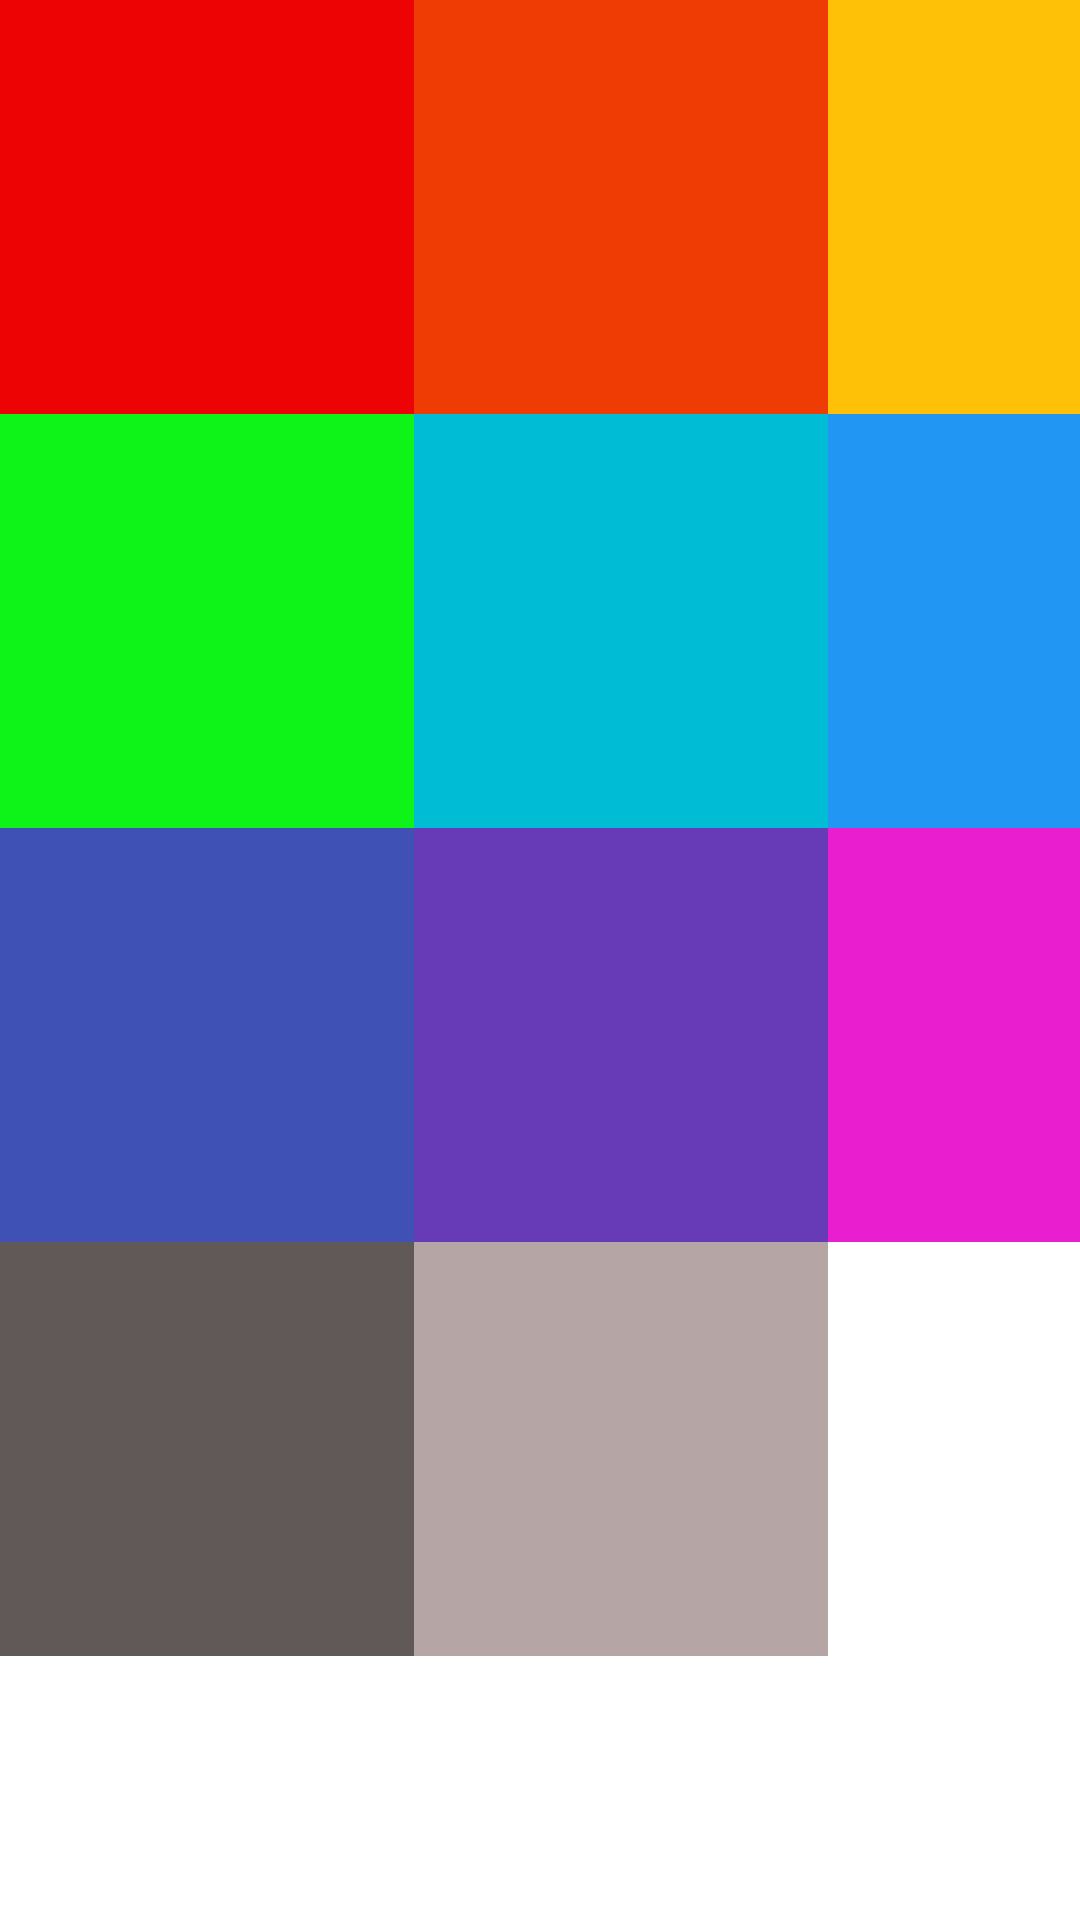

Here is an Android app screen rendered from its layout file. Give the layout XML and the strings, colors and styles it references.
<!-- AndroidManifest.xml: application theme Theme.Saample -->
<!-- res/layout/activity_colours.xml -->
<?xml version="1.0" encoding="utf-8"?>
<LinearLayout xmlns:android="http://schemas.android.com/apk/res/android"
    android:layout_width="match_parent"
    android:layout_height="match_parent"
    android:orientation="vertical">

    <LinearLayout
        android:layout_width="match_parent"
        android:layout_height="wrap_content"
        android:orientation="horizontal">

        <LinearLayout
            android:layout_width="138dp"
            android:layout_height="138dp"
            android:background="#ED0303"
            android:orientation="horizontal"></LinearLayout>

        <LinearLayout
            android:layout_width="138dp"
            android:layout_height="138dp"
            android:background="#EF3C04"
            android:orientation="horizontal"></LinearLayout>

        <LinearLayout
            android:layout_width="135dp"
            android:layout_height="138dp"
            android:background="#FFC107"
            android:orientation="horizontal"></LinearLayout>
    </LinearLayout>

    <LinearLayout
        android:layout_width="match_parent"
        android:layout_height="wrap_content"
        android:orientation="horizontal">

        <LinearLayout
            android:layout_width="138dp"
            android:layout_height="138dp"
            android:background="#0FF418"
            android:orientation="horizontal"></LinearLayout>

        <LinearLayout
            android:layout_width="138dp"
            android:layout_height="138dp"
            android:background="#00BCD4"
            android:orientation="horizontal"></LinearLayout>

        <LinearLayout
            android:layout_width="135dp"
            android:layout_height="138dp"
            android:background="#2196F3"
            android:orientation="horizontal"></LinearLayout>
    </LinearLayout>

    <LinearLayout
        android:layout_width="match_parent"
        android:layout_height="wrap_content"
        android:orientation="horizontal">

        <LinearLayout
            android:layout_width="138dp"
            android:layout_height="138dp"
            android:background="#3F51B5"
            android:orientation="horizontal"></LinearLayout>

        <LinearLayout
            android:layout_width="138dp"
            android:layout_height="138dp"
            android:background="#673AB7"
            android:orientation="horizontal"></LinearLayout>

        <LinearLayout
            android:layout_width="135dp"
            android:layout_height="138dp"
            android:background="#E91ECE"
            android:orientation="horizontal"></LinearLayout>
    </LinearLayout>

    <LinearLayout
        android:layout_width="match_parent"
        android:layout_height="wrap_content"
        android:orientation="horizontal">

        <LinearLayout
            android:layout_width="138dp"
            android:layout_height="138dp"
            android:background="#615858"
            android:orientation="horizontal"></LinearLayout>

        <LinearLayout
            android:layout_width="138dp"
            android:layout_height="138dp"
            android:background="#B6A5A5"
            android:orientation="horizontal"></LinearLayout>

        <LinearLayout
            android:layout_width="135dp"
            android:layout_height="138dp"
            android:orientation="horizontal"></LinearLayout>
    </LinearLayout>

</LinearLayout>
<!-- resources referenced by this layout -->
<resources>
  <style name="Theme.Saample" parent="Theme.MaterialComponents.DayNight.DarkActionBar">
          
          <item name="colorPrimary">@color/purple_500</item>
          <item name="colorPrimaryVariant">@color/purple_700</item>
          <item name="colorOnPrimary">@color/white</item>
          
          <item name="colorSecondary">@color/teal_200</item>
          <item name="colorSecondaryVariant">@color/teal_700</item>
          <item name="colorOnSecondary">@color/black</item>
          
          <item name="android:statusBarColor">?attr/colorPrimaryVariant</item>
          
      </style>
  <!-- not gathered from this repository: default colours our renderer supplied (Android Studio template values) -->
  <color name="purple_500">#FF6200EE</color>
  <color name="purple_700">#FF3700B3</color>
  <color name="teal_200">#FF03DAC5</color>
  <color name="teal_700">#FF018786</color>
  <color name="black">#FF000000</color>
  <color name="white">#FFFFFFFF</color>
</resources>
